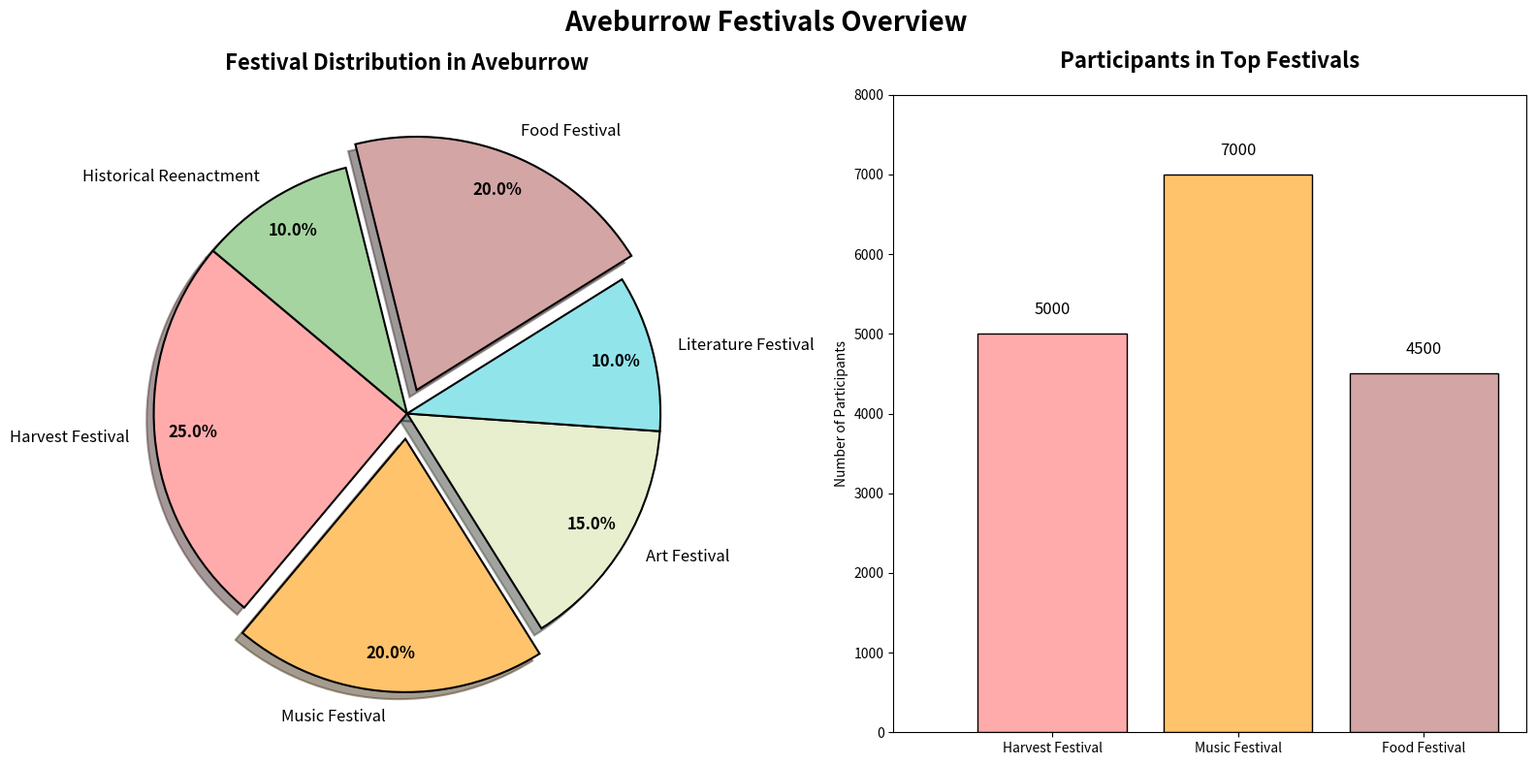

This chart was generated by the following Python code:
import matplotlib.pyplot as plt
import numpy as np

# Backstory:
# The fictional Town of Aveburrow is famous for its unique festivals. They celebrate a range of events throughout the year. 
# The pie chart will depict the distribution of different festivals celebrated in Aveburrow. Additionally, a subplot
# will illustrate the number of participants in some of the town’s most popular festivals.

# Main pie chart data: Festival types in Aveburrow
festival_labels = ['Harvest Festival', 'Music Festival', 'Art Festival', 'Literature Festival', 'Food Festival', 'Historical Reenactment']
festival_distribution = [25, 20, 15, 10, 20, 10]
festival_colors = ['#FFABAB', '#FFC36C', '#E7EFCF', '#92E4EB', '#D4A5A5', '#A5D4A0']
explode = (0, 0.1, 0, 0, 0.1, 0)

# Subplot data: Number of participants in the top festivals
festival_names = ['Harvest Festival', 'Music Festival', 'Food Festival']
participants = [5000, 7000, 4500]
bar_colors = ['#FFABAB', '#FFC36C', '#D4A5A5']

# Create the main plot
fig, ax = plt.subplots(1, 2, figsize=(16, 8))

# Main Pie chart
wedges, texts, autotexts = ax[0].pie(
    festival_distribution, 
    labels=festival_labels, 
    colors=festival_colors, 
    explode=explode, 
    autopct='%1.1f%%', 
    startangle=140, 
    pctdistance=0.85, 
    wedgeprops=dict(edgecolor='black', linewidth=1.5),
    shadow=True
)

# Customize text and autotext properties
plt.setp(autotexts, size=12, weight="bold", color='black')
plt.setp(texts, size=12)

# Add a donut effect by drawing a circle at the center
centre_circle = plt.Circle((0, 0), 0.70, fc='white')
fig.gca().add_artist(centre_circle)

# Title for the main plot
ax[0].set_title("Festival Distribution in Aveburrow", fontsize=16, fontweight='bold', pad=20)

# Subplot: Bar chart for Participants
bars = ax[1].bar(festival_names, participants, color=bar_colors, edgecolor='black')

# Adding values on top of bars
for bar in bars:
    yval = bar.get_height()
    ax[1].text(bar.get_x() + bar.get_width()/2, yval + 200, int(yval), ha='center', va='bottom', fontsize=12)

# Title and labels for subplot
ax[1].set_title("Participants in Top Festivals", fontsize=16, fontweight='bold', pad=20)
ax[1].set_ylabel("Number of Participants")
ax[1].set_ylim(0, 8000)

fig.suptitle("Aveburrow Festivals Overview", fontsize=20, fontweight='bold',)

# Adjust layout for both plots to fit
plt.tight_layout()
plt.show()
